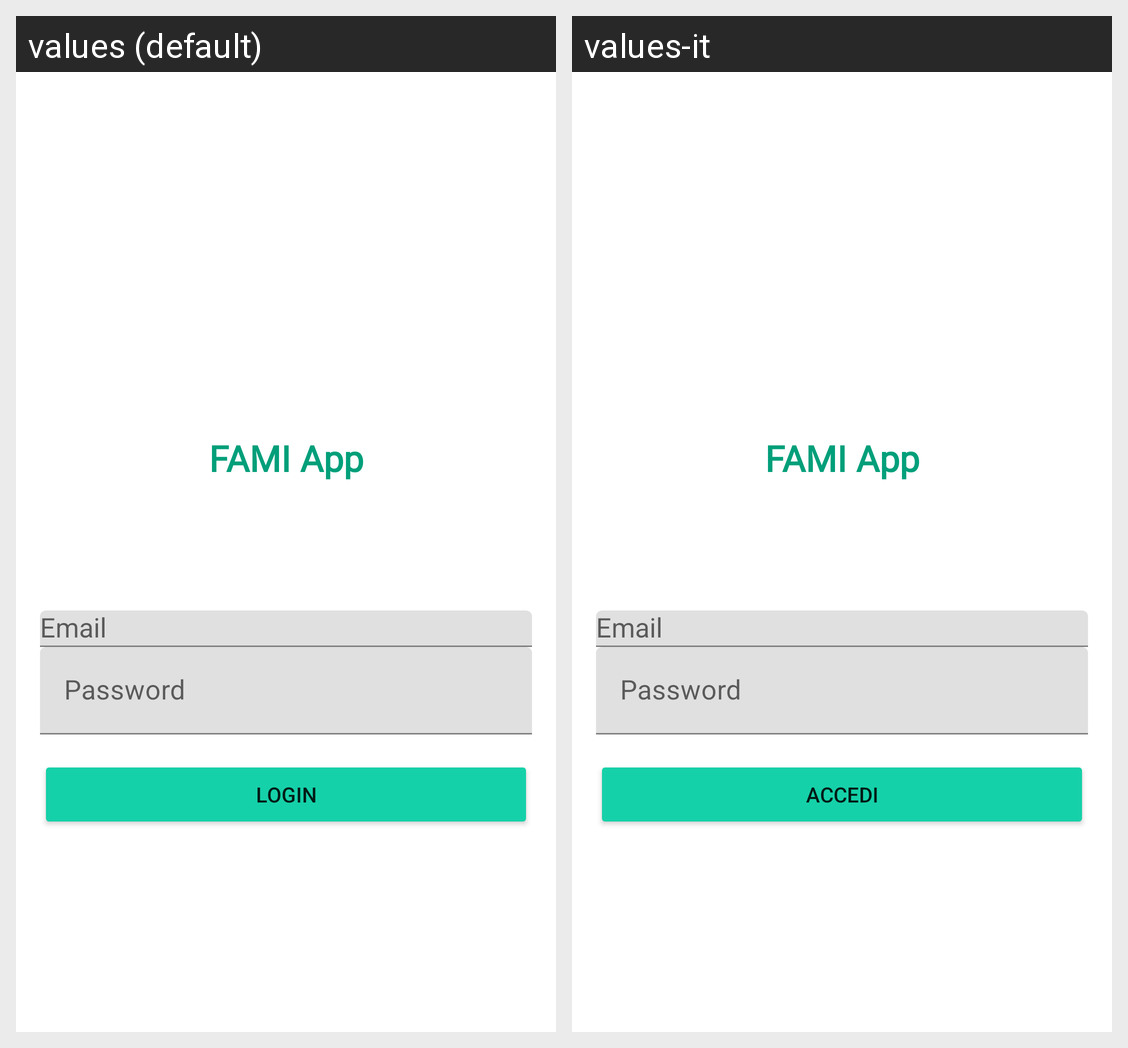

Translations of the strings shown on this Android screen, per locale in the grid:
Android screen res/layout/activity_login.xml rendered under 2 locales, left to right: values (default), values-it. Device: Nexus 5 (rendered at 1080×1920; each locale shown at half size, 540×960, under a caption strip naming it); theme AppTheme.NoActionbar.
Strings drawn on this screen, with the default value and each locale's value (text and hints the layout hard-codes, and strings that could not be matched under every locale, appear in the picture but are not listed):

app_name
  values: FAMI App
  values-it: FAMI App  [not translated; the default value is used]

action_sign_in_short
  values: Login
  values-it: Accedi

action_sign_in
  values: Login
  values-it: Accedi
